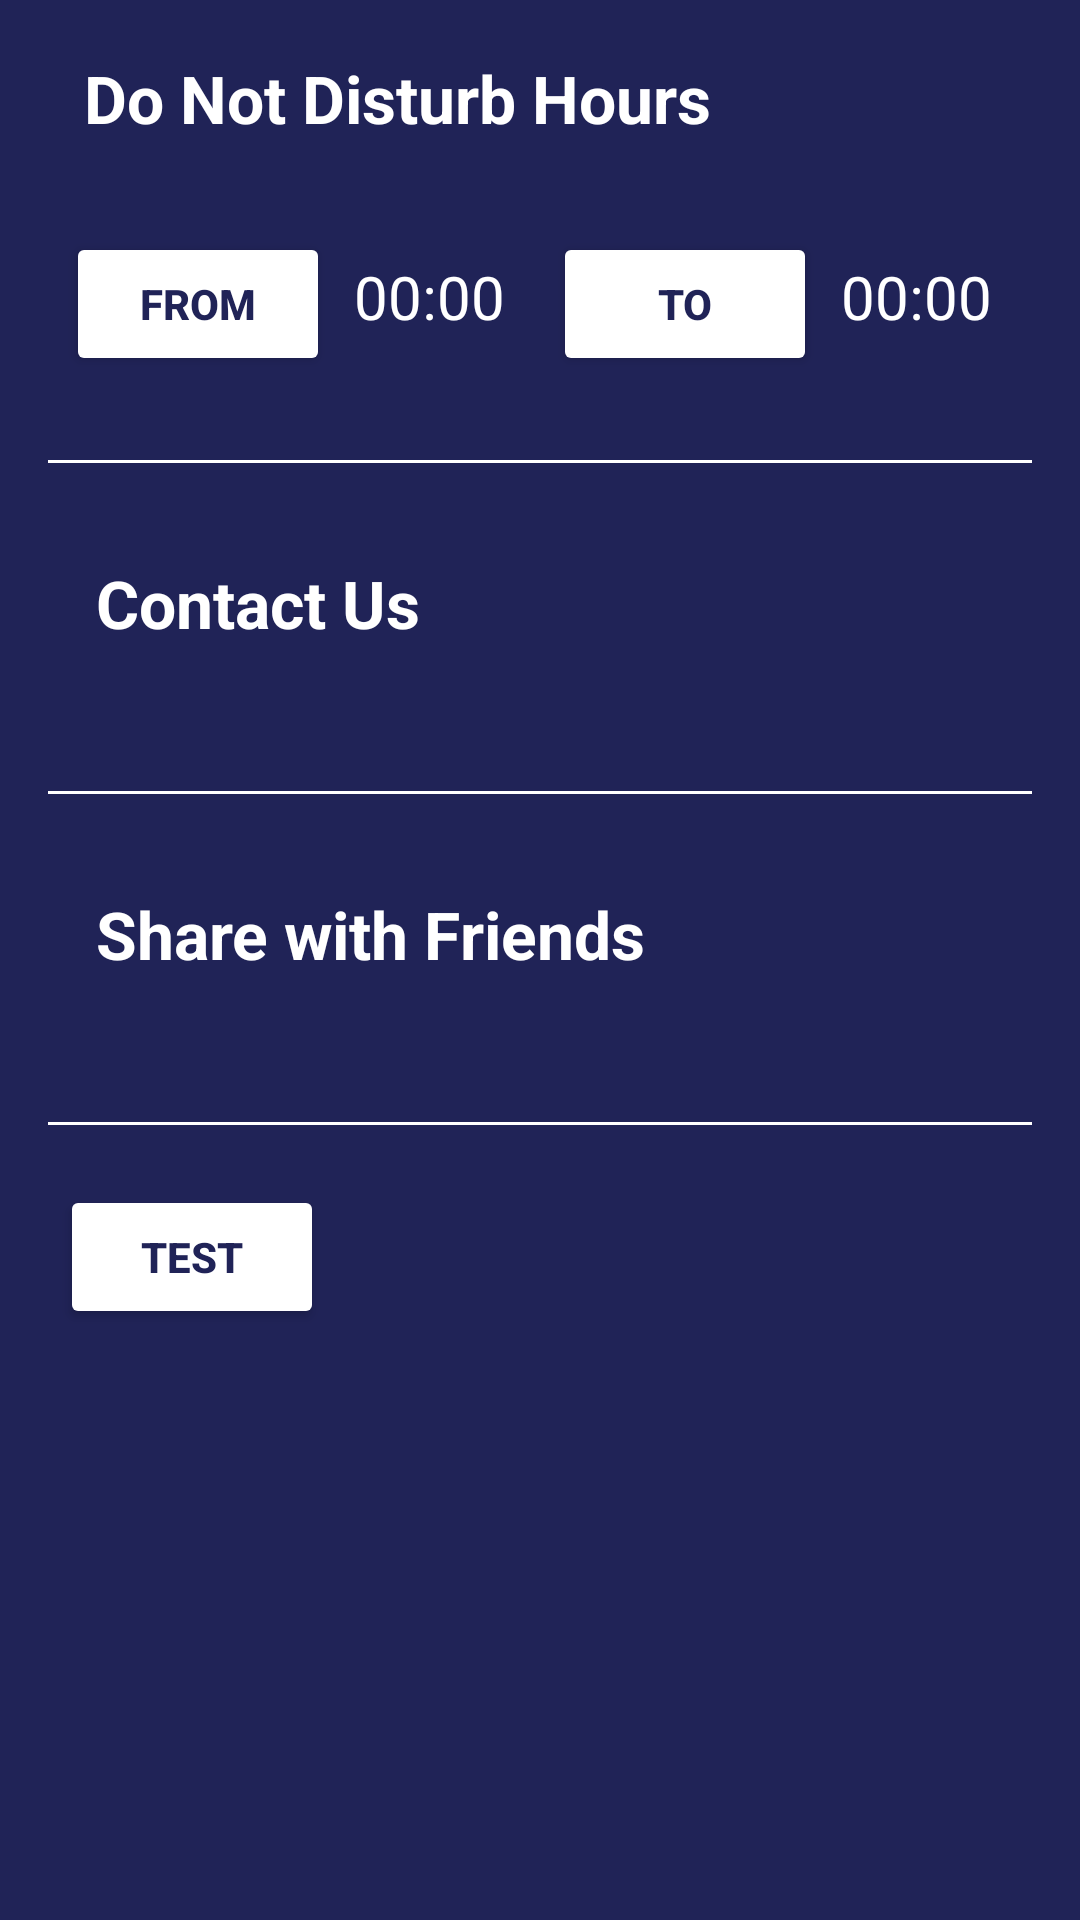

Android layout source for this screen:
<!-- AndroidManifest.xml: application theme Theme.GoalTracker -->
<!-- res/layout/fragment_settings.xml -->
<?xml version="1.0" encoding="utf-8"?>
    <LinearLayout xmlns:android="http://schemas.android.com/apk/res/android"
        android:layout_width="match_parent"
        android:layout_height="match_parent"
        android:orientation="vertical"
        android:background="@color/blue">


        <LinearLayout
            android:layout_width="match_parent"
            android:layout_height="wrap_content"
            android:orientation="horizontal"
            android:padding="8dp"
            android:gravity="center">

            <TextView
                android:layout_width="0dp"
                android:layout_height="wrap_content"
                android:layout_weight="1"
                android:text="Do Not Disturb Hours"
                android:textColor="@color/white"
                android:textSize="22sp"
                android:layout_marginStart="10dp"
                android:textStyle="bold"
                android:padding="10dp"
                android:gravity="start" />


        </LinearLayout>

        <LinearLayout
            android:id="@+id/dnd_child_view"
            android:layout_width="match_parent"
            android:layout_height="wrap_content"
            android:orientation="horizontal"
            android:padding="12dp"
            android:layout_marginStart="10dp"

            android:gravity="start"
         >

            <Button
                android:id="@+id/from_button"
                android:layout_width="wrap_content"
                android:layout_height="wrap_content"
                android:backgroundTint="@color/white"
                android:text="From"
                android:textStyle="bold"
                android:textColor="@color/blue"/>

            <TextView
                android:id="@+id/start_time_tv"
                android:layout_width="wrap_content"
                android:layout_height="wrap_content"
                android:textSize="20sp"
                android:textColor="@color/white"
                android:text="00:00"
                android:layout_marginStart="8dp" />

            <Button
                android:id="@+id/to_button"
                android:layout_width="wrap_content"
                android:layout_height="wrap_content"
                android:backgroundTint="@color/white"
                android:text="To"
                android:textStyle="bold"
                android:textColor="@color/blue"
                android:layout_marginStart="16dp" />

            <TextView
                android:id="@+id/end_time_tv"
                android:layout_width="wrap_content"
                android:layout_height="wrap_content"
                android:textColor="@color/white"
                android:text="00:00"
                android:textSize="20sp"
                android:layout_marginStart="8dp" />

        </LinearLayout>


        <View
            android:layout_width="match_parent"
            android:layout_height="1dp"
            android:background="@color/white"
            android:layout_marginStart="16dp"
            android:layout_marginEnd="16dp"
            android:layout_marginTop="16dp" />

        <LinearLayout
            android:layout_width="match_parent"
            android:layout_height="wrap_content"
            android:orientation="horizontal"
            android:padding="16dp"
            android:gravity="center">

            <TextView
                android:id="@+id/contact_us"
                android:layout_width="0dp"
                android:layout_height="wrap_content"
                android:layout_weight="1"
                android:text="Contact Us"
                android:textColor="@color/white"
                android:textSize="22sp"
                android:textStyle="bold"
                android:padding="16dp"
                android:gravity="start" />

            <ImageView
                android:id="@+id/contact_arrow"
                android:layout_width="wrap_content"
                android:layout_height="wrap_content"
                android:src="@drawable/ic_baseline_arrow_right"
                android:clickable="true" />

        </LinearLayout>

        <View
            android:layout_width="match_parent"
            android:layout_height="1dp"
            android:background="@color/white"
            android:layout_marginStart="16dp"
            android:layout_marginEnd="16dp"
            android:layout_marginTop="16dp" />

        <LinearLayout
            android:layout_width="match_parent"
            android:layout_height="wrap_content"
            android:orientation="horizontal"
            android:padding="16dp"
            android:gravity="center">

            <TextView
                android:id="@+id/share"
                android:layout_width="0dp"
                android:layout_height="wrap_content"
                android:layout_weight="1"
                android:text="Share with Friends"
                android:textColor="@color/white"
                android:textSize="22sp"
                android:textStyle="bold"
                android:padding="16dp"
                android:gravity="start" />

            <ImageView
                android:id="@+id/share_arrow"
                android:layout_width="wrap_content"
                android:layout_height="wrap_content"
                android:src="@drawable/ic_baseline_arrow_right"
                android:clickable="true" />

        </LinearLayout>

        <View
            android:layout_width="match_parent"
            android:layout_height="1dp"
            android:background="@color/white"
            android:layout_marginStart="16dp"
            android:layout_marginEnd="16dp"
            android:layout_marginTop="16dp" />

    <Button
        android:id="@+id/not"
        android:layout_width="wrap_content"
        android:layout_height="wrap_content"
        android:backgroundTint="@color/white"
        android:text="test"
        android:layout_marginStart="20dp"
        android:layout_marginTop="20dp"
        android:textColor="@color/blue"
        android:textStyle="bold" />

</LinearLayout>
<!-- resources referenced by this layout -->
<resources>
  <color name="blue">#202357</color>
  <color name="white">#FFFFFFFF</color>
  <style name="Theme.GoalTracker" parent="Theme.MaterialComponents.DayNight.NoActionBar">
          
          <item name="colorPrimary">@color/blue</item>
          <item name="colorPrimaryVariant">@color/blue</item>
          <item name="colorOnPrimary">@color/white</item>
          <item name="colorPrimaryDark">@color/light_purple</item>
          <item name="colorAccent">@color/blue</item>
  
          
          <item name="colorSecondary">@color/teal_200</item>
          <item name="colorSecondaryVariant">@color/teal_700</item>
          <item name="colorOnSecondary">@color/white</item>
          
          <item name="android:statusBarColor">@color/light_purple</item>
          
      </style>
  <color name="light_purple"> #7562ED</color>
  <color name="teal_200">#FF03DAC5</color>
  <color name="teal_700">#FF018786</color>
</resources>
